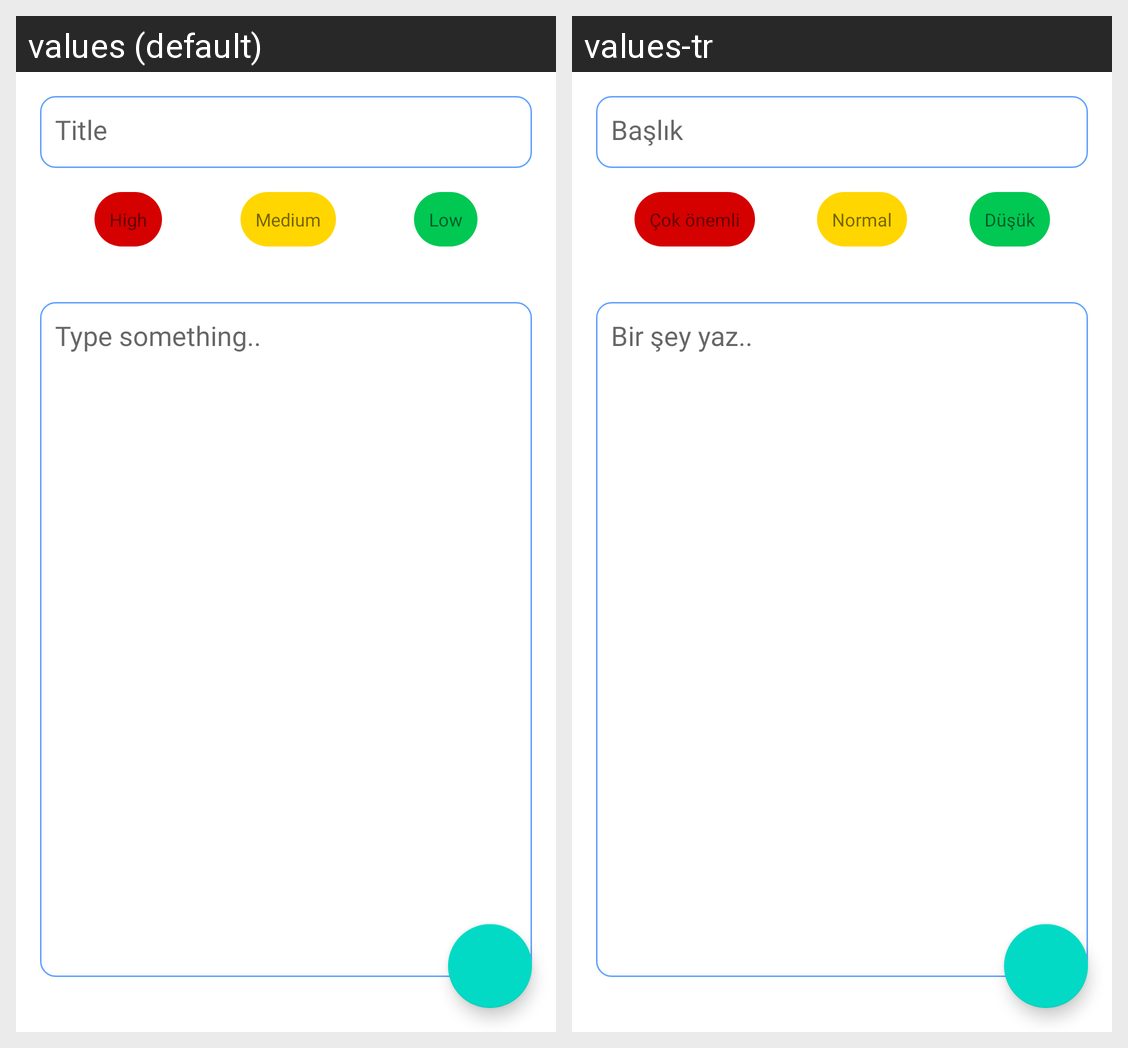

Strings drawn on this Android screen and how each of the app's shown locales translates them:
Android screen res/layout/fragment_create.xml rendered under 2 locales, left to right: values (default), values-tr. Device: Nexus 5 (rendered at 1080×1920; each locale shown at half size, 540×960, under a caption strip naming it); theme Theme.MyNotesApp.
Strings drawn on this screen, with the default value and each locale's value (text and hints the layout hard-codes, and strings that could not be matched under every locale, appear in the picture but are not listed):

title
  values: Title
  values-tr: Başlık

typeNote
  values: Type something..
  values-tr: Bir şey yaz..

pMedium
  values: Medium
  values-tr: Normal

pLow
  values: Low
  values-tr: Düşük

pHigh
  values: High
  values-tr: Çok önemli
